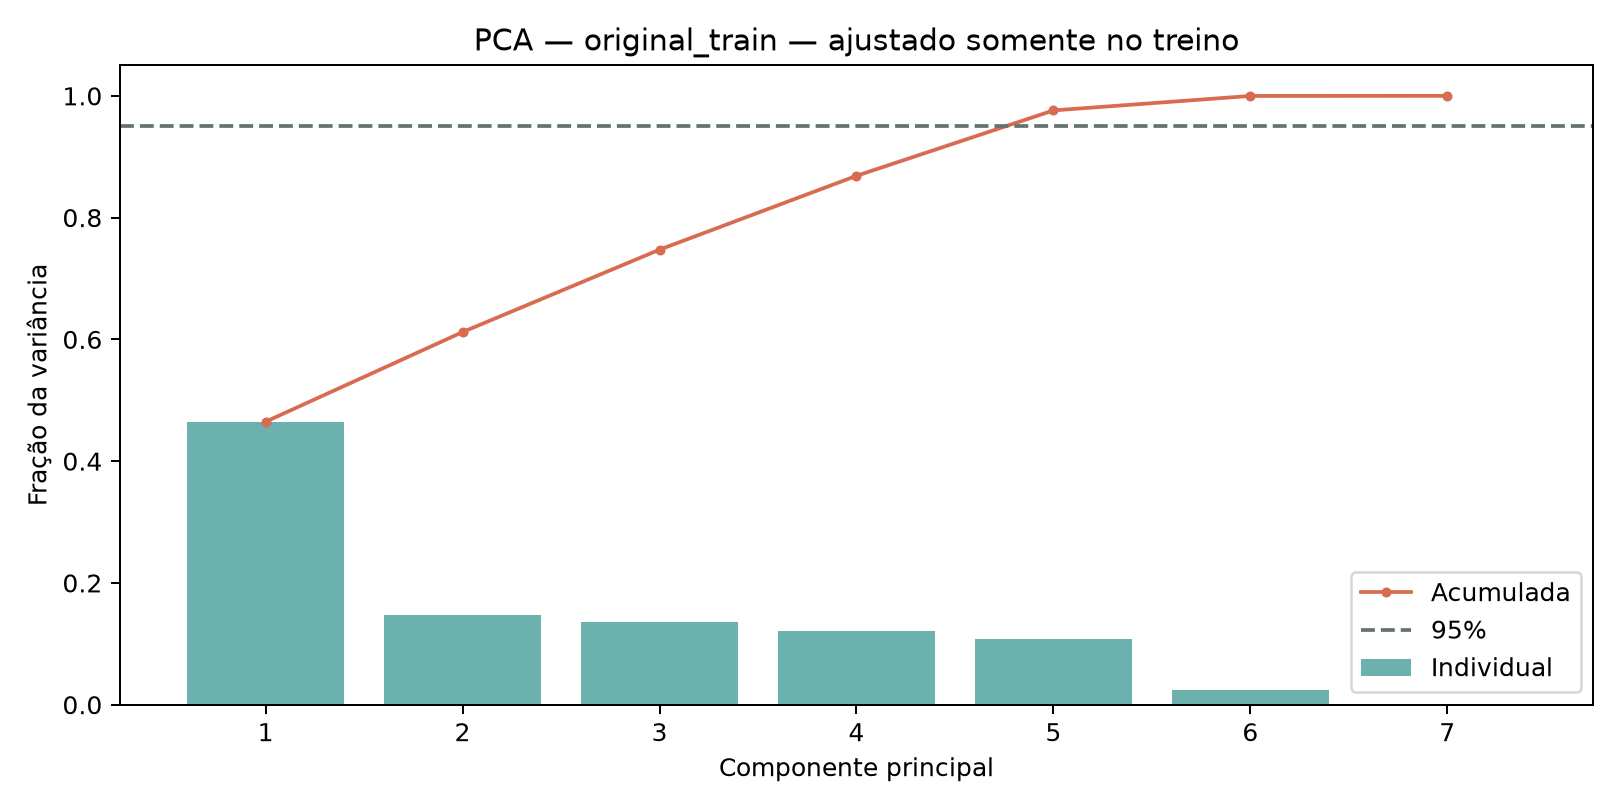

Data behind this chart, as committed beside it:
component, explained_variance_ratio, cumulative_variance
1, 0.4648, 0.4648
2, 0.1472, 0.612
3, 0.1353, 0.7474
4, 0.1213, 0.8686
5, 0.1074, 0.9761
6, 0.02376, 0.9998
7, 0.0001703, 1
